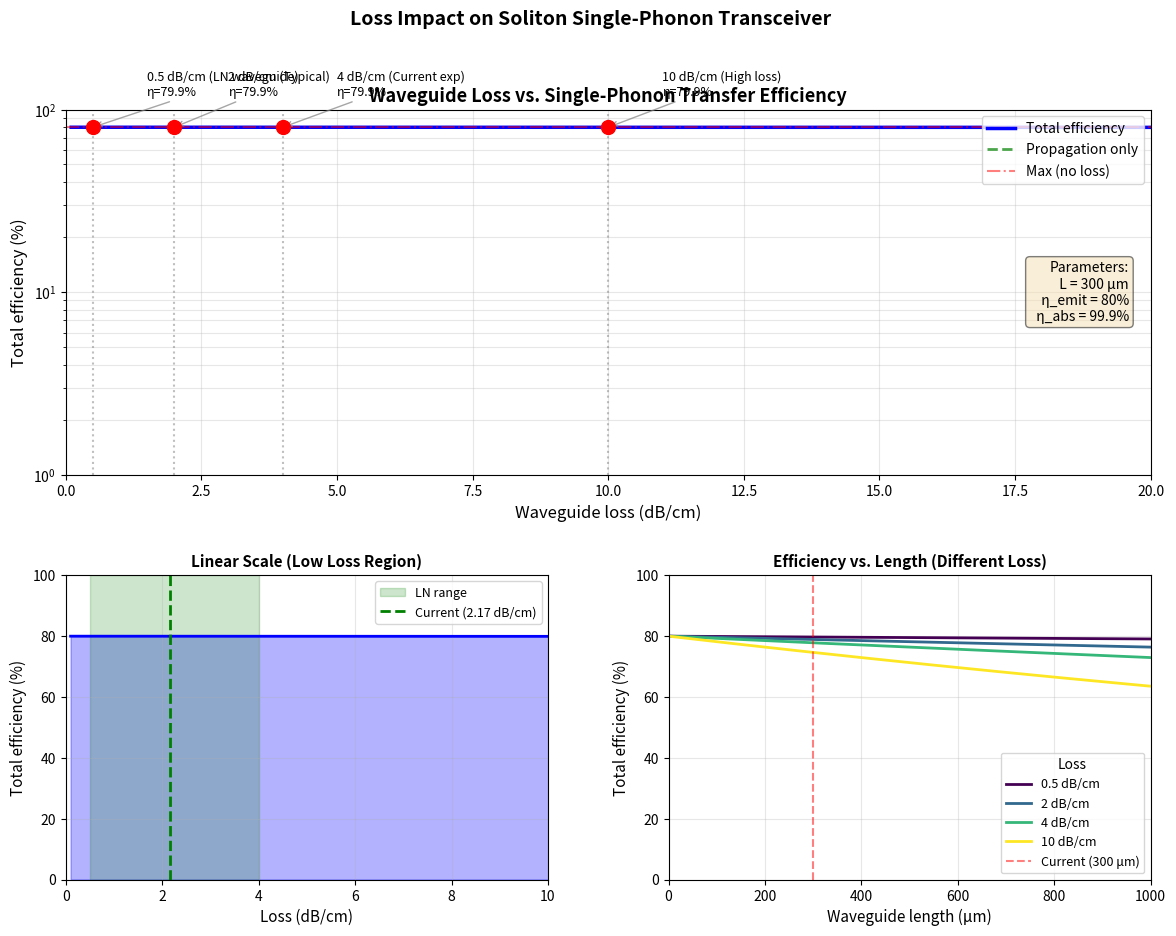

Source code (Python): (Note: this script raises an exception after producing the figure.)
"""
波导损耗对接收效率的影响分析
================================

分析不同传播损耗(alpha)对单声子传输总效率的影响

总效率 = eta_emit × eta_prop × eta_abs
其中 eta_prop = exp(-alpha × L)
"""

import numpy as np
import matplotlib.pyplot as plt
from matplotlib.gridspec import GridSpec
import matplotlib as mpl

mpl.use('Agg')

# 系统参数
WAVEGUIDE_LENGTH = 300e-6  # 300 um
ETA_EMIT = 0.80            # 发射效率 80%
ETA_ABS_MAX = 0.9994       # 最大吸收效率（临界耦合）

# 耦合效率（影响吸收）
KAPPA_EXT = 0.02e9  # 20 MHz
GAMMA_1 = 0.001e9   # 1 MHz
eta_coupling = KAPPA_EXT / (GAMMA_1 + KAPPA_EXT)
ETA_ABS = 4 * eta_coupling / (1 + eta_coupling)**2

print("="*70)
print("波导损耗对接收效率的影响分析")
print("="*70)
print(f"波导长度: {WAVEGUIDE_LENGTH*1e6:.0f} μm")
print(f"发射效率: {ETA_EMIT*100:.1f}%")
print(f"耦合效率: {eta_coupling*100:.2f}%")
print(f"理论吸收效率: {ETA_ABS*100:.2f}%")
print("="*70)

# 损耗范围 (Np/m)
# 从 0.1 dB/cm (优质波导) 到 20 dB/cm (高损耗)
alpha_dB_cm = np.linspace(0.1, 20, 200)  # dB/cm
alpha_np_m = alpha_dB_cm / 4.343  # 转换为 Np/m

# 计算各项效率
eta_prop = np.exp(-alpha_np_m * WAVEGUIDE_LENGTH)  # 传播效率
eta_total = ETA_EMIT * eta_prop * ETA_ABS            # 总效率

# 关键数据点
key_points = {
    '0.5 dB/cm (LN waveguide)': 0.5,
    '2 dB/cm (Typical)': 2.0,
    '4 dB/cm (Current exp)': 4.0,
    '10 dB/cm (High loss)': 10.0,
}

# 创建图形
fig = plt.figure(figsize=(14, 10))
gs = GridSpec(2, 2, height_ratios=[1.2, 1], hspace=0.3, wspace=0.25)

# ========== 主图：损耗 vs 总效率 ==========
ax1 = fig.add_subplot(gs[0, :])

# 绘制曲线
ax1.semilogy(alpha_dB_cm, eta_total * 100, 'b-', linewidth=2.5, label='Total efficiency')
ax1.semilogy(alpha_dB_cm, eta_prop * 100, 'g--', linewidth=2, alpha=0.7, label='Propagation only')
ax1.axhline(y=ETA_EMIT * ETA_ABS * 100, color='r', linestyle='-.', 
            linewidth=1.5, alpha=0.5, label='Max (no loss)')

# 标注关键点
for label, alpha_val in key_points.items():
    alpha_np = alpha_val / 4.343
    eta_p = np.exp(-alpha_np * WAVEGUIDE_LENGTH)
    eta_t = ETA_EMIT * eta_p * ETA_ABS
    
    ax1.axvline(x=alpha_val, color='gray', linestyle=':', alpha=0.5)
    ax1.scatter([alpha_val], [eta_t * 100], color='red', s=100, zorder=5)
    ax1.annotate(f'{label}\nη={eta_t*100:.1f}%', 
                xy=(alpha_val, eta_t * 100),
                xytext=(alpha_val + 1, eta_t * 100 * 1.5),
                fontsize=9,
                arrowprops=dict(arrowstyle='->', color='gray', alpha=0.7))

ax1.set_xlabel('Waveguide loss (dB/cm)', fontsize=12)
ax1.set_ylabel('Total efficiency (%)', fontsize=12)
ax1.set_title('Waveguide Loss vs. Single-Phonon Transfer Efficiency', 
              fontsize=13, fontweight='bold')
ax1.set_xlim([0, 20])
ax1.set_ylim([1, 100])
ax1.grid(True, alpha=0.3, which='both')
ax1.legend(loc='upper right', fontsize=10)

# 添加参数文本
param_text = (f"Parameters:\n"
              f"  L = {WAVEGUIDE_LENGTH*1e6:.0f} μm\n"
              f"  η_emit = {ETA_EMIT*100:.0f}%\n"
              f"  η_abs = {ETA_ABS*100:.1f}%")
ax1.text(0.98, 0.5, param_text, transform=ax1.transAxes, fontsize=10,
         verticalalignment='center', horizontalalignment='right',
         bbox=dict(boxstyle='round', facecolor='wheat', alpha=0.5))

# ========== 子图1：线性坐标 ==========
ax2 = fig.add_subplot(gs[1, 0])

ax2.plot(alpha_dB_cm, eta_total * 100, 'b-', linewidth=2)
ax2.fill_between(alpha_dB_cm, eta_total * 100, alpha=0.3, color='blue')

# 标注实验范围
ax2.axvspan(0.5, 4, alpha=0.2, color='green', label='LN range')
ax2.axvline(x=2.17, color='green', linestyle='--', linewidth=2, label='Current (2.17 dB/cm)')

ax2.set_xlabel('Loss (dB/cm)', fontsize=11)
ax2.set_ylabel('Total efficiency (%)', fontsize=11)
ax2.set_title('Linear Scale (Low Loss Region)', fontsize=11, fontweight='bold')
ax2.set_xlim([0, 10])
ax2.set_ylim([0, 100])
ax2.grid(True, alpha=0.3)
ax2.legend(fontsize=9)

# ========== 子图2：传输距离的影响 ==========
ax3 = fig.add_subplot(gs[1, 1])

# 固定几个损耗值，看距离影响
loss_values = [0.5, 2, 4, 10]  # dB/cm
distances = np.linspace(0, 1000, 200)  # um

colors = plt.cm.viridis(np.linspace(0, 1, len(loss_values)))

for alpha_val, color in zip(loss_values, colors):
    alpha_np = alpha_val / 4.343 * 100  # 转换为 Np/m
    eta_prop_dist = np.exp(-alpha_np * distances * 1e-6)
    eta_total_dist = ETA_EMIT * eta_prop_dist * ETA_ABS
    
    ax3.plot(distances, eta_total_dist * 100, color=color, linewidth=2,
             label=f'{alpha_val} dB/cm')

ax3.axvline(x=300, color='red', linestyle='--', alpha=0.5, label='Current (300 μm)')

ax3.set_xlabel('Waveguide length (μm)', fontsize=11)
ax3.set_ylabel('Total efficiency (%)', fontsize=11)
ax3.set_title('Efficiency vs. Length (Different Loss)', fontsize=11, fontweight='bold')
ax3.set_xlim([0, 1000])
ax3.set_ylim([0, 100])
ax3.grid(True, alpha=0.3)
ax3.legend(fontsize=9, title='Loss')

plt.suptitle('Loss Impact on Soliton Single-Phonon Transceiver', 
             fontsize=14, fontweight='bold', y=0.98)

plt.savefig('results/loss_efficiency_analysis.png', dpi=150, bbox_inches='tight')
print("\n图已保存: results/loss_efficiency_analysis.png")

# ========== 数据表格 ==========
print("\n" + "="*70)
print("不同损耗值下的效率")
print("="*70)
print(f"{'Loss (dB/cm)':<15} {'Loss (Np/m)':<15} {'Propagation':<15} {'Total':<15}")
print("-"*70)

for label, alpha_val in key_points.items():
    alpha_np = alpha_val / 4.343
    eta_p = np.exp(-alpha_np * WAVEGUIDE_LENGTH)
    eta_t = ETA_EMIT * eta_p * ETA_ABS
    print(f"{alpha_val:<15.2f} {alpha_np:<15.4f} {eta_p*100:<15.2f}% {eta_t*100:<15.2f}%")

print("="*70)

# 计算临界损耗（效率降到50%）
target_eff = 0.5
eta_prop_target = target_eff / (ETA_EMIT * ETA_ABS)
alpha_np_critical = -np.log(eta_prop_target) / WAVEGUIDE_LENGTH
alpha_dB_critical = alpha_np_critical * 4.343

print(f"\n临界损耗分析:")
print(f"  当总效率降至 50% 时:")
print(f"  传播效率需要: {eta_prop_target*100:.1f}%")
print(f"  临界损耗: {alpha_dB_critical:.1f} dB/cm ({alpha_np_critical:.1f} Np/m)")

print("="*70)
